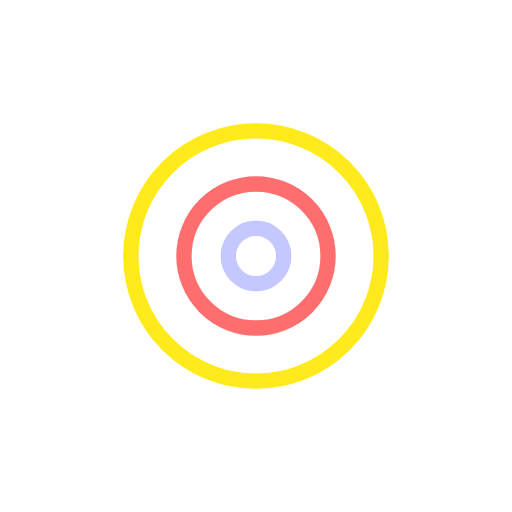
t = 0.00 s
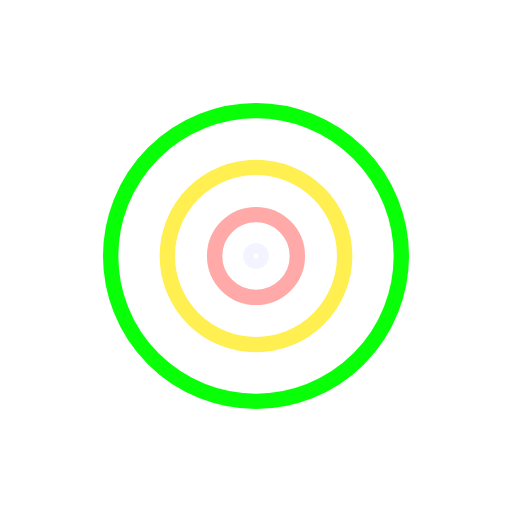
t = 0.17 s
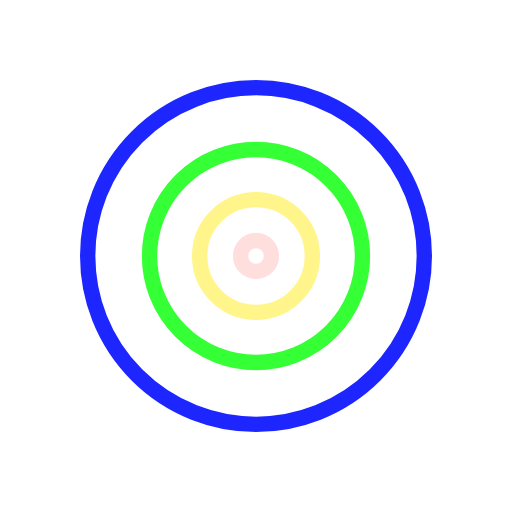
t = 0.33 s
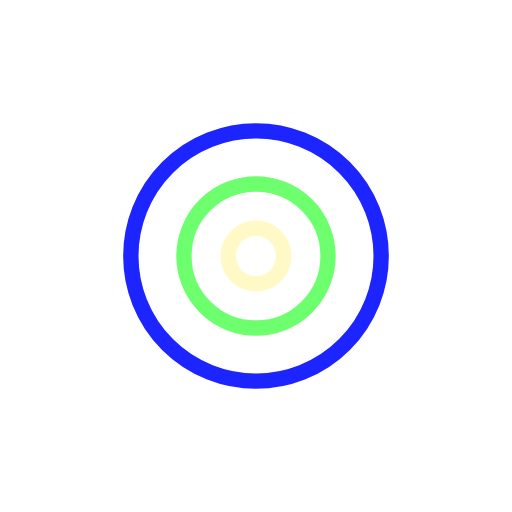
t = 0.50 s
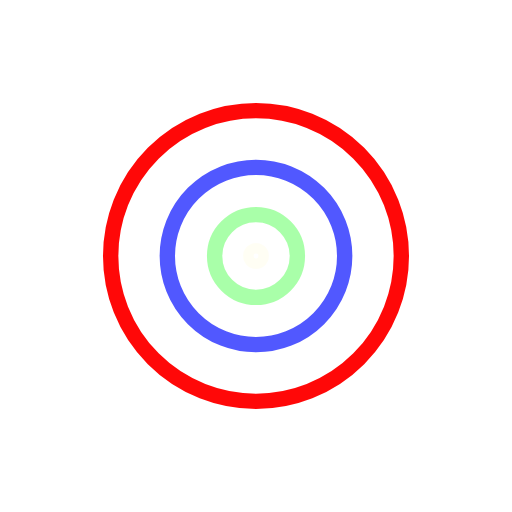
t = 0.67 s
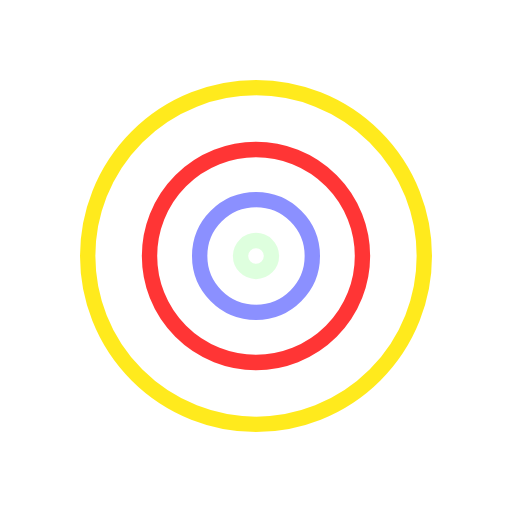
t = 0.83 s

The animated SVG that drew these frames (rendered in a browser with its animation timeline set to each time). Animation: 8 SMIL elements (animate=8); one cycle of 1.00 s, repeats indefinitely.

<svg xmlns="http://www.w3.org/2000/svg" viewBox="0 0 100 100" preserveAspectRatio="xMidYMid" style="shape-rendering: auto; display: block; background: transparent;" width="200" height="200" xmlns:xlink="http://www.w3.org/1999/xlink"><g><circle stroke-width="3" stroke="#00ff00" fill="none" r="0" cy="50" cx="50">
  <animate begin="0s" calcMode="spline" keySplines="0 0.2 0.8 1" keyTimes="0;1" values="40;0" dur="1s" repeatCount="indefinite" attributeName="r"></animate>
  <animate begin="0s" calcMode="spline" keySplines="0.2 0 0.8 1;0.2 0 0.8 1" keyTimes="0;0.1;1" values="0;1;0" dur="1s" repeatCount="indefinite" attributeName="opacity"></animate>
</circle><circle stroke-width="3" stroke="#ffe800" fill="none" r="0" cy="50" cx="50">
  <animate begin="-0.25s" calcMode="spline" keySplines="0 0.2 0.8 1" keyTimes="0;1" values="40;0" dur="1s" repeatCount="indefinite" attributeName="r"></animate>
  <animate begin="-0.25s" calcMode="spline" keySplines="0.2 0 0.8 1;0.2 0 0.8 1" keyTimes="0;0.1;1" values="0;1;0" dur="1s" repeatCount="indefinite" attributeName="opacity"></animate>
</circle><circle stroke-width="3" stroke="#ff0000" fill="none" r="0" cy="50" cx="50">
  <animate begin="-0.5s" calcMode="spline" keySplines="0 0.2 0.8 1" keyTimes="0;1" values="40;0" dur="1s" repeatCount="indefinite" attributeName="r"></animate>
  <animate begin="-0.5s" calcMode="spline" keySplines="0.2 0 0.8 1;0.2 0 0.8 1" keyTimes="0;0.1;1" values="0;1;0" dur="1s" repeatCount="indefinite" attributeName="opacity"></animate>
</circle><circle stroke-width="3" stroke="#000bff" fill="none" r="0" cy="50" cx="50">
  <animate begin="-0.75s" calcMode="spline" keySplines="0 0.2 0.8 1" keyTimes="0;1" values="40;0" dur="1s" repeatCount="indefinite" attributeName="r"></animate>
  <animate begin="-0.75s" calcMode="spline" keySplines="0.2 0 0.8 1;0.2 0 0.8 1" keyTimes="0;0.1;1" values="0;1;0" dur="1s" repeatCount="indefinite" attributeName="opacity"></animate>
</circle><g></g></g><!-- [ldio] generated by https://loading.io --></svg>
